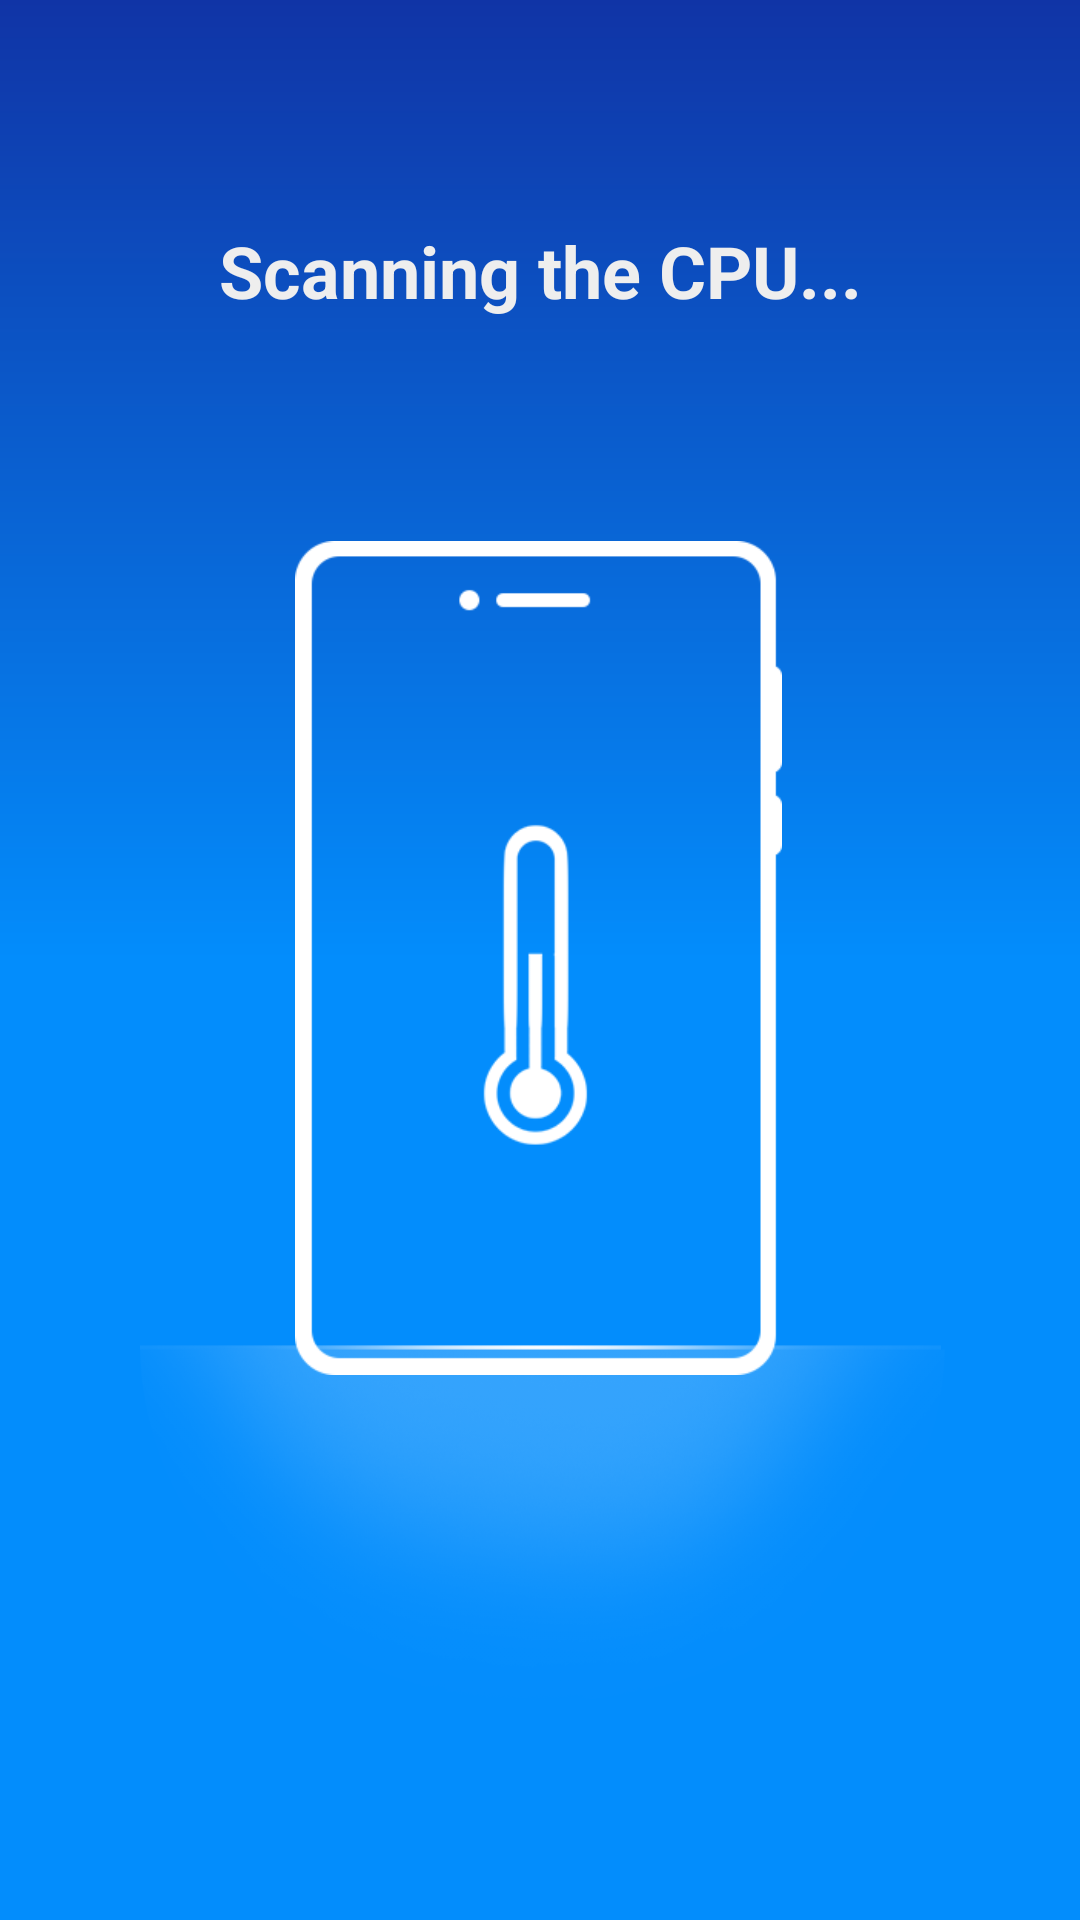

Produce the Android XML layout that renders to this screen, including the resource entries it uses.
<!-- AndroidManifest.xml: application theme AppTheme -->
<!-- res/layout/activity_cpucooler.xml -->
<?xml version="1.0" encoding="utf-8"?>
<androidx.constraintlayout.widget.ConstraintLayout xmlns:android="http://schemas.android.com/apk/res/android"
    xmlns:app="http://schemas.android.com/apk/res-auto"
    xmlns:tools="http://schemas.android.com/tools"
    android:layout_width="match_parent"
    android:layout_height="match_parent"
    android:background="@drawable/bluebackground"
    tools:context=".Cpucooler">



    <ImageView
        android:id="@+id/tm"
        android:layout_width="169dp"
        android:layout_height="278dp"

        app:layout_constraintBottom_toBottomOf="parent"
        app:layout_constraintEnd_toEndOf="parent"
        app:layout_constraintHorizontal_bias="0.497"
        app:layout_constraintStart_toStartOf="parent"
        app:layout_constraintTop_toTopOf="parent"
        app:layout_constraintVertical_bias="0.498"
        app:srcCompat="@mipmap/mobilepng" />

    <ImageView
        android:id="@+id/pngscanner"
        android:layout_width="269dp"
        android:layout_height="424dp"


        android:scaleType="fitEnd"


        app:layout_constraintBottom_toBottomOf="parent"

        app:layout_constraintEnd_toEndOf="@+id/tm"
        app:layout_constraintHorizontal_bias="0.484"
        app:layout_constraintStart_toStartOf="@+id/tm"
        app:layout_constraintTop_toTopOf="@+id/tm"
        app:layout_constraintVertical_bias="0.0"
        app:srcCompat="@mipmap/scanning" />

    <TextView
        android:id="@+id/textView"
        android:layout_width="wrap_content"
        android:layout_height="wrap_content"
        android:text="Scanning the CPU..."
        android:textColor="#eee"
        android:textSize="24dp"
        android:textStyle="bold"
        app:layout_constraintBottom_toTopOf="@+id/tm"
        app:layout_constraintEnd_toEndOf="parent"
        app:layout_constraintStart_toStartOf="parent"
        app:layout_constraintTop_toTopOf="parent" />


    
</androidx.constraintlayout.widget.ConstraintLayout>
<!-- resources referenced by this layout -->
<resources>
  <!-- drawable bluebackground (drawable) -->
  <?xml version="1.0" encoding="utf-8"?>
  <shape xmlns:android="http://schemas.android.com/apk/res/android" android:shape="rectangle">
  
      <gradient android:startColor="#1034A6"
          android:centerColor="#038dfc"
          android:endColor="#038dfc"
          android:angle="270"/>
  
  
  
  </shape>
  <!-- mipmap mobilepng: png bitmap (mipmap-xhdpi, 7370 bytes) -->
  <!-- mipmap scanning: png bitmap (mipmap-xhdpi, 104898 bytes) -->
  <style name="AppTheme" parent="Theme.AppCompat.NoActionBar">
          
          <item name="colorPrimary">#1034A6</item>
          <item name="colorPrimaryDark">#1034A6</item>
          <item name="colorAccent">#03DAC5</item>
  
      </style>
</resources>
